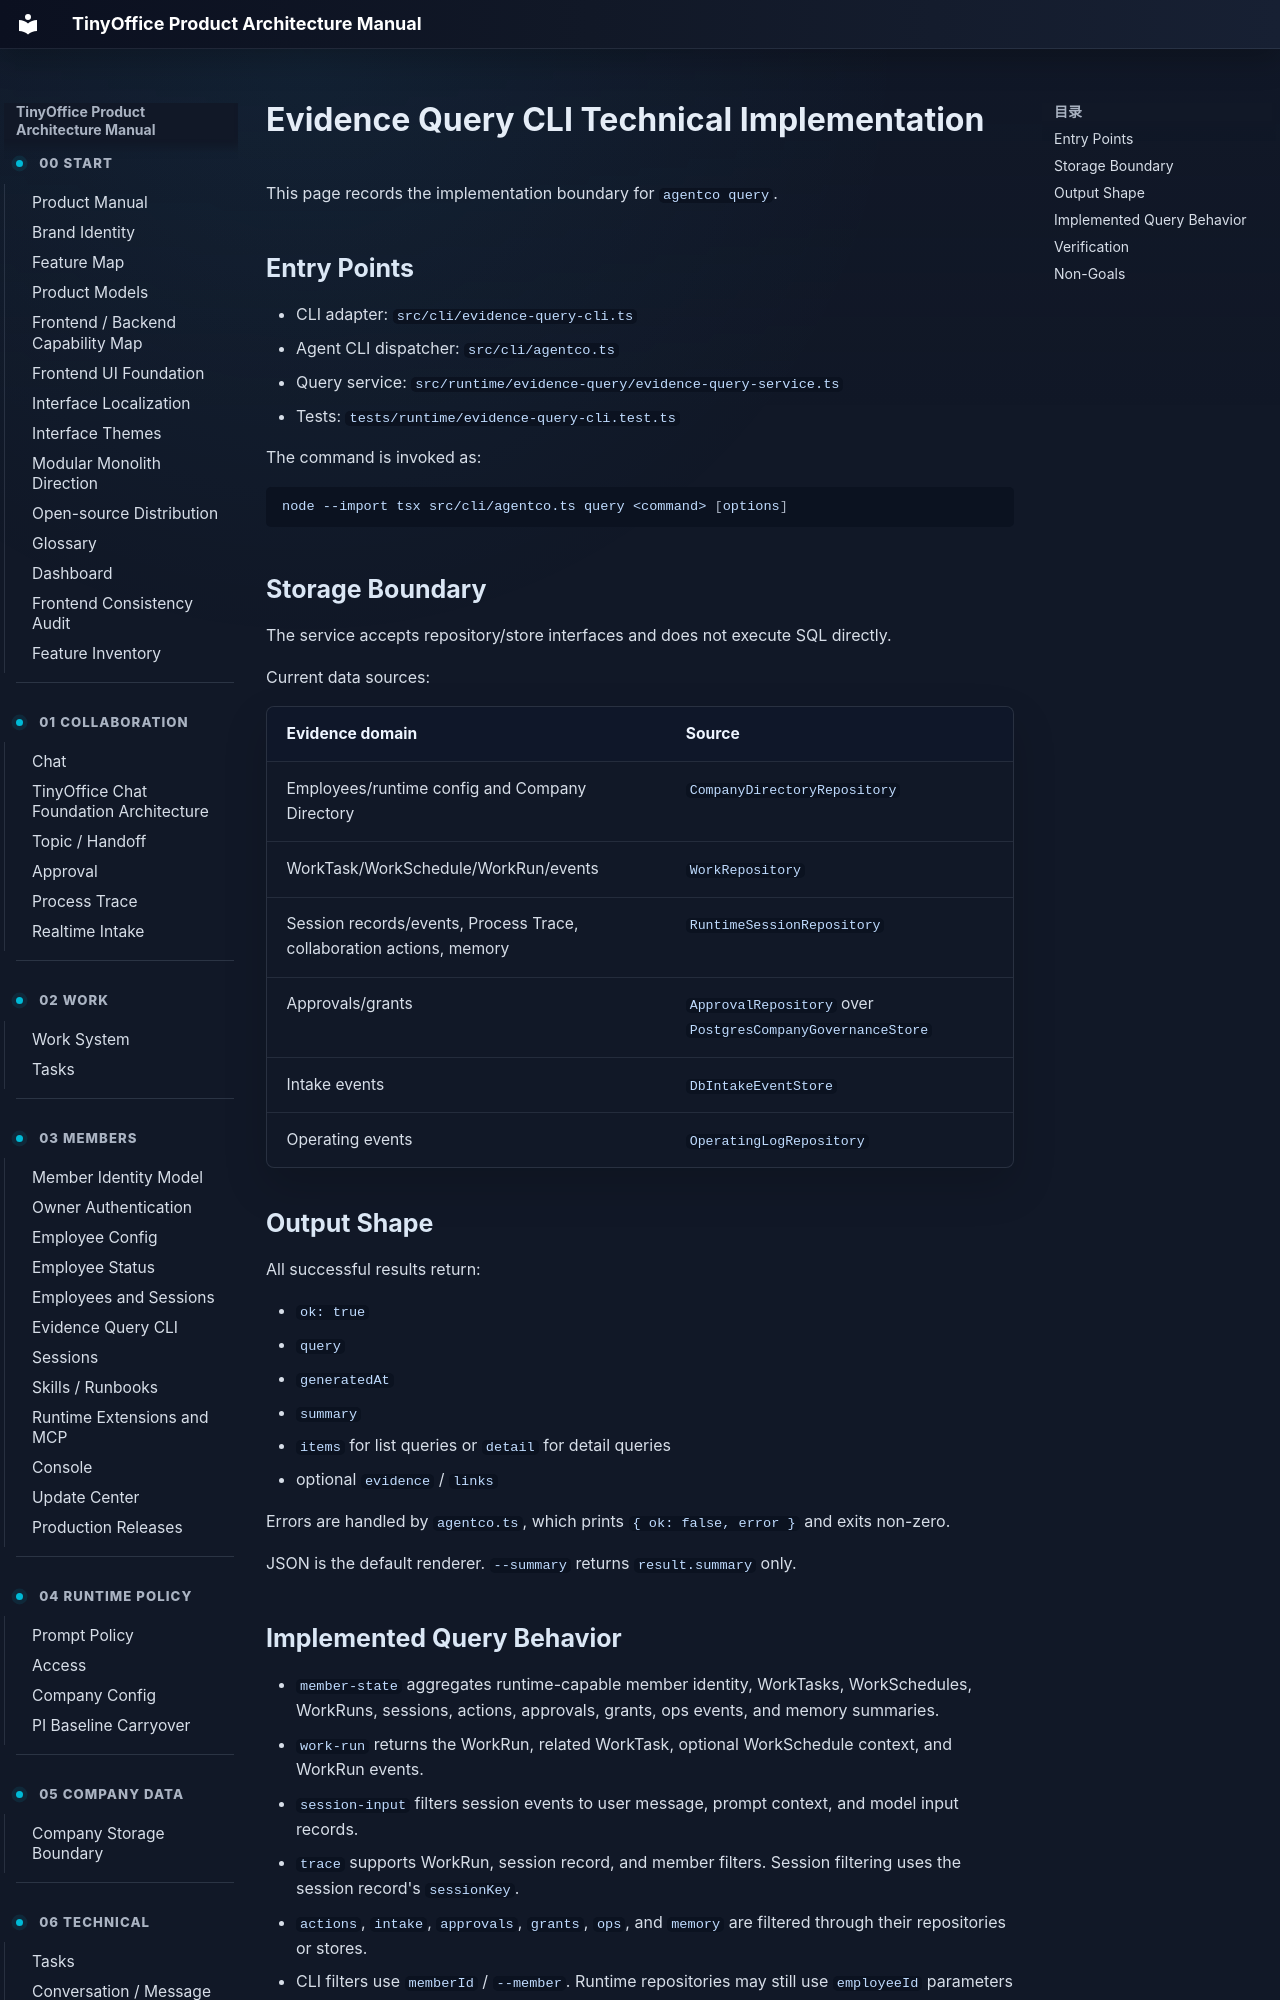

repository: xuziho/TinyOffice · page: technical/evidence-query-cli/index.html · generator: mkdocs

# Evidence Query CLI Technical Implementation

This page records the implementation boundary for `agentco query`.

## Entry Points

- CLI adapter: `src/cli/evidence-query-cli.ts`
- Agent CLI dispatcher: `src/cli/agentco.ts`
- Query service: `src/runtime/evidence-query/evidence-query-service.ts`
- Tests: `tests/runtime/evidence-query-cli.test.ts`

The command is invoked as:

```bash
node --import tsx src/cli/agentco.ts query <command> [options]
```

## Storage Boundary

The service accepts repository/store interfaces and does not execute SQL directly.

Current data sources:

| Evidence domain | Source |
| --- | --- |
| Employees/runtime config and Company Directory | `CompanyDirectoryRepository` |
| WorkTask/WorkSchedule/WorkRun/events | `WorkRepository` |
| Session records/events, Process Trace, collaboration actions, memory | `RuntimeSessionRepository` |
| Approvals/grants | `ApprovalRepository` over `PostgresCompanyGovernanceStore` |
| Intake events | `DbIntakeEventStore` |
| Operating events | `OperatingLogRepository` |
